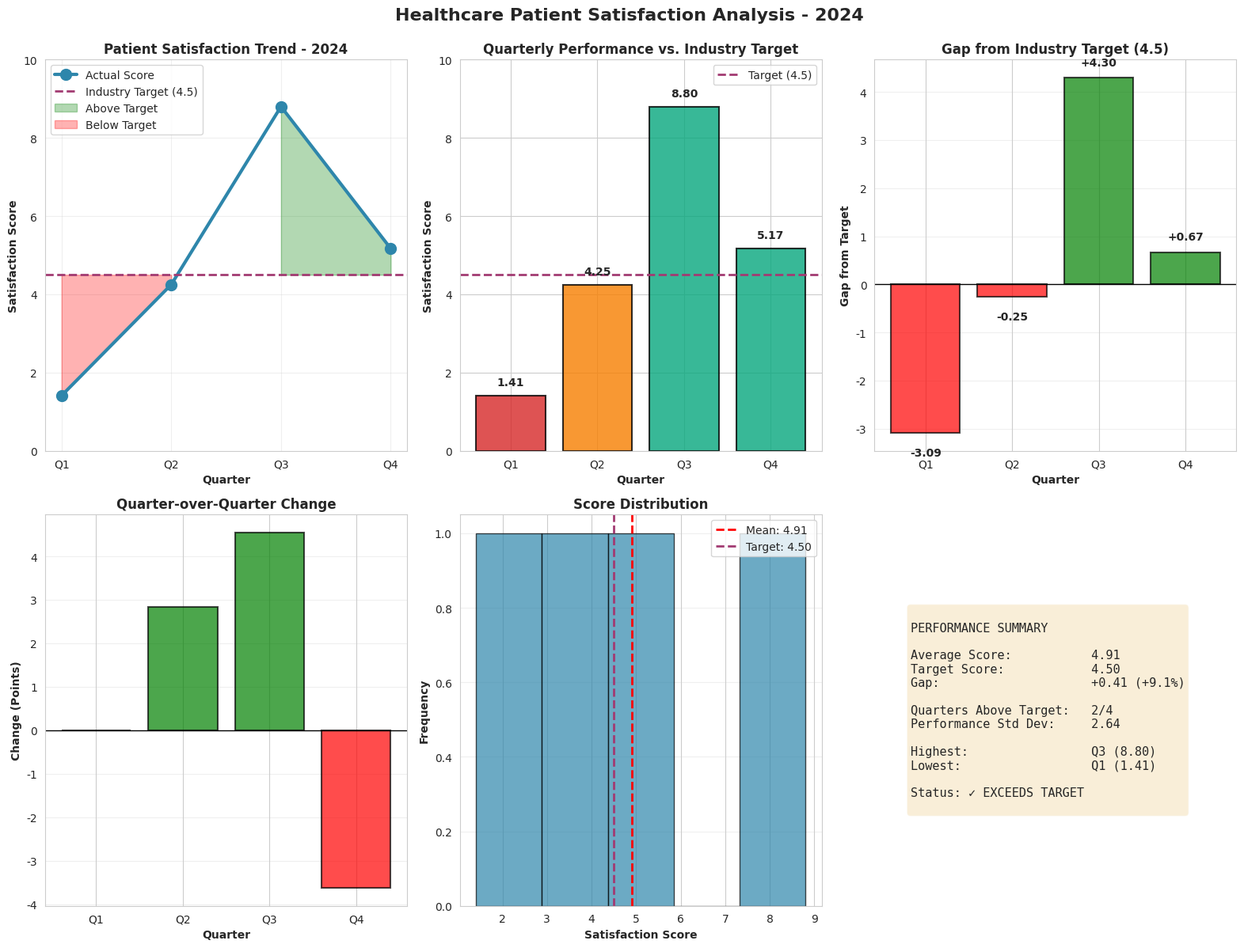
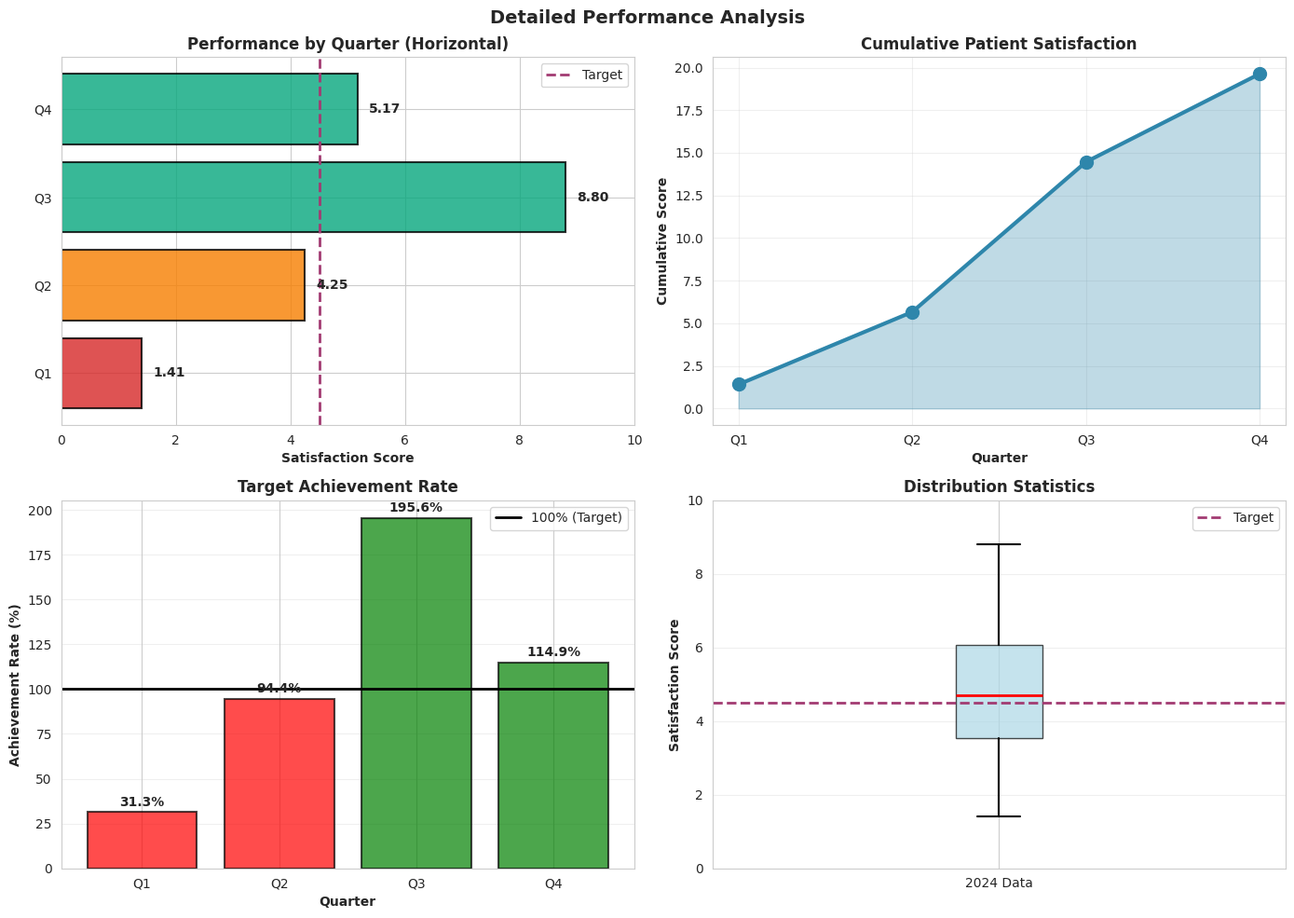

Generate these figures, in order, with matplotlib:
"""
Healthcare Patient Satisfaction Analysis
Analyzing quarterly patient satisfaction scores against industry benchmarks
"""

import pandas as pd
import numpy as np
import matplotlib.pyplot as plt
import seaborn as sns
from pathlib import Path

# Set style for professional visualizations
sns.set_style("whitegrid")
plt.rcParams['figure.figsize'] = (12, 6)
plt.rcParams['font.size'] = 10

# Patient Satisfaction Data - 2024
quarters = ['Q1', 'Q2', 'Q3', 'Q4']
satisfaction_scores = [1.41, 4.25, 8.8, 5.17]
industry_target = 4.5

# Create DataFrame
df = pd.DataFrame({
    'Quarter': quarters,
    'Satisfaction Score': satisfaction_scores
})

# Calculate key metrics
average_score = np.mean(satisfaction_scores)
variance = np.var(satisfaction_scores)
std_dev = np.std(satisfaction_scores)
gap_from_target = average_score - industry_target
gap_percentage = (gap_from_target / industry_target) * 100

# Identify quarters meeting target
df['Meets Target'] = df['Satisfaction Score'] >= industry_target
meets_target_count = df['Meets Target'].sum()

# Calculate quarter-over-quarter change
df['QoQ Change'] = df['Satisfaction Score'].diff()
df['QoQ Change %'] = (df['Satisfaction Score'].pct_change() * 100).round(2)

print("=" * 70)
print("HEALTHCARE PATIENT SATISFACTION ANALYSIS - 2024")
print("=" * 70)
print("\nQUARTERLY PERFORMANCE DATA:")
print(df.to_string(index=False))

print("\n" + "=" * 70)
print("KEY METRICS SUMMARY")
print("=" * 70)
print(f"Average Satisfaction Score:  {average_score:.2f}")
print(f"Industry Target:              {industry_target:.2f}")
print(f"Gap from Target:              {gap_from_target:.2f} ({gap_percentage:+.1f}%)")
print(f"Standard Deviation:           {std_dev:.2f}")
print(f"Variance:                     {variance:.2f}")
print(f"Quarters Meeting Target:      {meets_target_count}/4")
print(f"\nHighest Score:                Q3 ({max(satisfaction_scores):.2f})")
print(f"Lowest Score:                 Q1 ({min(satisfaction_scores):.2f})")
print(f"Range:                        {max(satisfaction_scores) - min(satisfaction_scores):.2f}")

print("\n" + "=" * 70)
print("PERFORMANCE ANALYSIS BY QUARTER")
print("=" * 70)
for idx, row in df.iterrows():
    status = "✓ MEETS TARGET" if row['Meets Target'] else "✗ BELOW TARGET"
    print(f"\n{row['Quarter']}: {row['Satisfaction Score']:.2f} - {status}")
    if not pd.isna(row['QoQ Change']):
        direction = "↑" if row['QoQ Change'] > 0 else "↓"
        print(f"  Change: {direction} {row['QoQ Change %']:.1f}%")

print("\n" + "=" * 70)
print("INSIGHTS & TRENDS")
print("=" * 70)

# Q1 Analysis
print("\nQ1 CRITICAL ALERT:")
print(f"  • Score of {satisfaction_scores[0]:.2f} is {(industry_target - satisfaction_scores[0]):.2f} points below target")
print(f"  • This is the lowest performance in 2024")
print(f"  • {((industry_target - satisfaction_scores[0])/industry_target)*100:.1f}% below industry benchmark")

# Q2 Recovery
q1_to_q2_change = satisfaction_scores[1] - satisfaction_scores[0]
print(f"\nQ2 RECOVERY PHASE:")
print(f"  • Strong recovery: +{q1_to_q2_change:.2f} points ({(q1_to_q2_change/satisfaction_scores[0]*100):.1f}% improvement)")
print(f"  • Score of {satisfaction_scores[1]:.2f} approaches target range")

# Q3 Peak
print(f"\nQ3 PEAK PERFORMANCE:")
print(f"  • Exceptional score of {satisfaction_scores[2]:.2f} - highest in 2024")
print(f"  • Exceeds target by {satisfaction_scores[2] - industry_target:.2f} points ({((satisfaction_scores[2] - industry_target)/industry_target)*100:.1f}%)")
print(f"  • Demonstrates capability to exceed expectations")

# Q4 Decline
q3_to_q4_change = satisfaction_scores[3] - satisfaction_scores[2]
print(f"\nQ4 CONCERNING DECLINE:")
print(f"  • Significant drop: {q3_to_q4_change:.2f} points ({(q3_to_q4_change/satisfaction_scores[2]*100):.1f}% decline)")
print(f"  • Still above target at {satisfaction_scores[3]:.2f}, but trend is concerning")

print("\n" + "=" * 70)

# Create visualizations
print("\nGenerating visualizations...")

# Create figure with subplots
fig = plt.figure(figsize=(16, 12))

# 1. Trend Line Chart
ax1 = plt.subplot(2, 3, 1)
ax1.plot(quarters, satisfaction_scores, marker='o', linewidth=3, markersize=10, 
         color='#2E86AB', label='Actual Score')
ax1.axhline(y=industry_target, color='#A23B72', linestyle='--', linewidth=2, 
            label='Industry Target (4.5)')
ax1.fill_between(range(len(quarters)), satisfaction_scores, industry_target, 
                  where=(np.array(satisfaction_scores) >= industry_target),
                  alpha=0.3, color='green', label='Above Target')
ax1.fill_between(range(len(quarters)), satisfaction_scores, industry_target,
                  where=(np.array(satisfaction_scores) < industry_target),
                  alpha=0.3, color='red', label='Below Target')
ax1.set_ylabel('Satisfaction Score', fontweight='bold')
ax1.set_xlabel('Quarter', fontweight='bold')
ax1.set_title('Patient Satisfaction Trend - 2024', fontweight='bold', fontsize=12)
ax1.legend()
ax1.grid(True, alpha=0.3)
ax1.set_ylim(0, 10)

# 2. Benchmark Comparison
ax2 = plt.subplot(2, 3, 2)
x_pos = np.arange(len(quarters))
bars = ax2.bar(x_pos, satisfaction_scores, color=['#D62828', '#F77F00', '#06A77D', '#06A77D'],
               edgecolor='black', linewidth=1.5, alpha=0.8)
ax2.axhline(y=industry_target, color='#A23B72', linestyle='--', linewidth=2, 
            label='Target (4.5)')
ax2.set_ylabel('Satisfaction Score', fontweight='bold')
ax2.set_xlabel('Quarter', fontweight='bold')
ax2.set_title('Quarterly Performance vs. Industry Target', fontweight='bold', fontsize=12)
ax2.set_xticks(x_pos)
ax2.set_xticklabels(quarters)
ax2.legend()
ax2.set_ylim(0, 10)
# Add value labels on bars
for i, (bar, val) in enumerate(zip(bars, satisfaction_scores)):
    ax2.text(bar.get_x() + bar.get_width()/2, val + 0.2, f'{val:.2f}',
            ha='center', va='bottom', fontweight='bold')

# 3. Gap Analysis
ax3 = plt.subplot(2, 3, 3)
gaps = [score - industry_target for score in satisfaction_scores]
colors = ['red' if gap < 0 else 'green' for gap in gaps]
bars = ax3.bar(quarters, gaps, color=colors, edgecolor='black', linewidth=1.5, alpha=0.7)
ax3.axhline(y=0, color='black', linestyle='-', linewidth=1)
ax3.set_ylabel('Gap from Target', fontweight='bold')
ax3.set_xlabel('Quarter', fontweight='bold')
ax3.set_title('Gap from Industry Target (4.5)', fontweight='bold', fontsize=12)
ax3.grid(True, alpha=0.3, axis='y')
# Add value labels
for bar, gap in zip(bars, gaps):
    height = bar.get_height()
    ax3.text(bar.get_x() + bar.get_width()/2, height + (0.2 if height > 0 else -0.3),
            f'{gap:+.2f}', ha='center', va='bottom' if height > 0 else 'top', fontweight='bold')

# 4. QoQ Change
ax4 = plt.subplot(2, 3, 4)
qoq_changes = [0] + list(np.diff(satisfaction_scores))
colors_qoq = ['gray' if i == 0 else ('green' if change > 0 else 'red') for i, change in enumerate(qoq_changes)]
bars = ax4.bar(quarters, qoq_changes, color=colors_qoq, edgecolor='black', linewidth=1.5, alpha=0.7)
ax4.axhline(y=0, color='black', linestyle='-', linewidth=1)
ax4.set_ylabel('Change (Points)', fontweight='bold')
ax4.set_xlabel('Quarter', fontweight='bold')
ax4.set_title('Quarter-over-Quarter Change', fontweight='bold', fontsize=12)
ax4.grid(True, alpha=0.3, axis='y')

# 5. Distribution
ax5 = plt.subplot(2, 3, 5)
ax5.hist(satisfaction_scores, bins=5, color='#2E86AB', edgecolor='black', alpha=0.7)
ax5.axvline(average_score, color='red', linestyle='--', linewidth=2, label=f'Mean: {average_score:.2f}')
ax5.axvline(industry_target, color='#A23B72', linestyle='--', linewidth=2, label=f'Target: {industry_target:.2f}')
ax5.set_ylabel('Frequency', fontweight='bold')
ax5.set_xlabel('Satisfaction Score', fontweight='bold')
ax5.set_title('Score Distribution', fontweight='bold', fontsize=12)
ax5.legend()
ax5.grid(True, alpha=0.3, axis='y')

# 6. Performance Status
ax6 = plt.subplot(2, 3, 6)
ax6.axis('off')
summary_text = f"""
PERFORMANCE SUMMARY

Average Score:           {average_score:.2f}
Target Score:            {industry_target:.2f}
Gap:                     {gap_from_target:+.2f} ({gap_percentage:+.1f}%)

Quarters Above Target:   {meets_target_count}/4
Performance Std Dev:     {std_dev:.2f}

Highest:                 Q3 ({max(satisfaction_scores):.2f})
Lowest:                  Q1 ({min(satisfaction_scores):.2f})

Status: {'✓ EXCEEDS TARGET' if average_score >= industry_target else '✗ BELOW TARGET'}
"""
ax6.text(0.1, 0.5, summary_text, fontsize=11, family='monospace',
        verticalalignment='center', bbox=dict(boxstyle='round', facecolor='wheat', alpha=0.5))

plt.suptitle('Healthcare Patient Satisfaction Analysis - 2024', 
             fontsize=16, fontweight='bold', y=0.995)
plt.tight_layout()

# Save visualization
output_path = Path('visualizations')
output_path.mkdir(exist_ok=True)
plt.savefig(output_path / 'patient_satisfaction_analysis.png', dpi=300, bbox_inches='tight')
print(f"✓ Main visualization saved: visualizations/patient_satisfaction_analysis.png")

# Create additional detailed charts
fig2, ((ax7, ax8), (ax9, ax10)) = plt.subplots(2, 2, figsize=(14, 10))

# Performance by Quarter (Gauge-like)
ax7.barh(['Q1', 'Q2', 'Q3', 'Q4'], satisfaction_scores, 
         color=['#D62828', '#F77F00', '#06A77D', '#06A77D'], alpha=0.8, edgecolor='black', linewidth=1.5)
ax7.axvline(industry_target, color='#A23B72', linestyle='--', linewidth=2, label='Target')
ax7.set_xlabel('Satisfaction Score', fontweight='bold')
ax7.set_title('Performance by Quarter (Horizontal)', fontweight='bold')
ax7.legend()
ax7.set_xlim(0, 10)
for i, v in enumerate(satisfaction_scores):
    ax7.text(v + 0.2, i, f'{v:.2f}', va='center', fontweight='bold')

# Cumulative Score
ax8.plot(quarters, np.cumsum(satisfaction_scores), marker='o', linewidth=3, 
         markersize=10, color='#2E86AB')
ax8.fill_between(range(len(quarters)), np.cumsum(satisfaction_scores), alpha=0.3, color='#2E86AB')
ax8.set_ylabel('Cumulative Score', fontweight='bold')
ax8.set_xlabel('Quarter', fontweight='bold')
ax8.set_title('Cumulative Patient Satisfaction', fontweight='bold')
ax8.grid(True, alpha=0.3)

# Target Achievement Rate
target_achievement = [(score / industry_target) * 100 for score in satisfaction_scores]
colors_achievement = ['red' if x < 100 else 'green' for x in target_achievement]
bars = ax9.bar(quarters, target_achievement, color=colors_achievement, 
               edgecolor='black', linewidth=1.5, alpha=0.7)
ax9.axhline(100, color='black', linestyle='-', linewidth=2, label='100% (Target)')
ax9.set_ylabel('Achievement Rate (%)', fontweight='bold')
ax9.set_xlabel('Quarter', fontweight='bold')
ax9.set_title('Target Achievement Rate', fontweight='bold')
ax9.legend()
ax9.grid(True, alpha=0.3, axis='y')
for bar, rate in zip(bars, target_achievement):
    ax9.text(bar.get_x() + bar.get_width()/2, rate + 2, f'{rate:.1f}%',
            ha='center', va='bottom', fontweight='bold')

# Statistical Summary Box Plot
ax10.boxplot(satisfaction_scores, labels=['2024 Data'], patch_artist=True,
            boxprops=dict(facecolor='lightblue', alpha=0.7),
            medianprops=dict(color='red', linewidth=2),
            whiskerprops=dict(linewidth=1.5),
            capprops=dict(linewidth=1.5))
ax10.axhline(industry_target, color='#A23B72', linestyle='--', linewidth=2, label='Target')
ax10.set_ylabel('Satisfaction Score', fontweight='bold')
ax10.set_title('Distribution Statistics', fontweight='bold')
ax10.legend()
ax10.set_ylim(0, 10)
ax10.grid(True, alpha=0.3, axis='y')

plt.suptitle('Detailed Performance Analysis', fontsize=14, fontweight='bold')
plt.tight_layout()
plt.savefig(output_path / 'detailed_analysis.png', dpi=300, bbox_inches='tight')
print(f"✓ Detailed analysis saved: visualizations/detailed_analysis.png")

plt.close('all')

# Export data to CSV
df.to_csv('quarterly_satisfaction_data.csv', index=False)
print(f"✓ Data exported: quarterly_satisfaction_data.csv")

print("\n" + "=" * 70)
print("ANALYSIS COMPLETE")
print("=" * 70)
